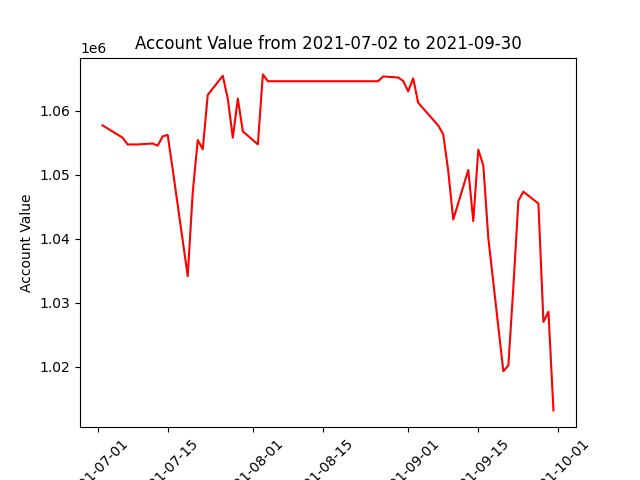

Values plotted in this chart, from the file beside it:
datadate, account_value
20210702, 1057711
20210706, 1055784
20210707, 1054728
20210708, 1054728
20210709, 1054728
20210712, 1054878
20210713, 1054534
20210714, 1055993
20210715, 1056223
20210716, 1050838
20210719, 1034163
20210720, 1047213
20210721, 1055420
20210722, 1053976
20210723, 1062470
20210726, 1065459
20210727, 1061842
20210728, 1055799
20210729, 1061890
20210730, 1056769
20210802, 1054739
20210803, 1065670
20210804, 1064604
20210805, 1064604
20210806, 1064604
20210809, 1064604
20210810, 1064604
20210811, 1064604
20210812, 1064604
20210813, 1064604
20210816, 1064604
20210817, 1064604
20210818, 1064604
20210819, 1064604
20210820, 1064604
20210823, 1064604
20210824, 1064604
20210825, 1064604
20210826, 1064604
20210827, 1065346
20210830, 1065190
20210831, 1064652
20210901, 1063027
20210902, 1065043
20210903, 1061244
20210907, 1057683
20210908, 1056315
20210909, 1050583
20210910, 1042993
20210913, 1050735
20210914, 1042757
20210915, 1053909
20210916, 1051455
20210917, 1040096
20210920, 1019298
20210921, 1020220
20210922, 1032506
20210923, 1045943
20210924, 1047354
20210927, 1045495
... 3 more rows
